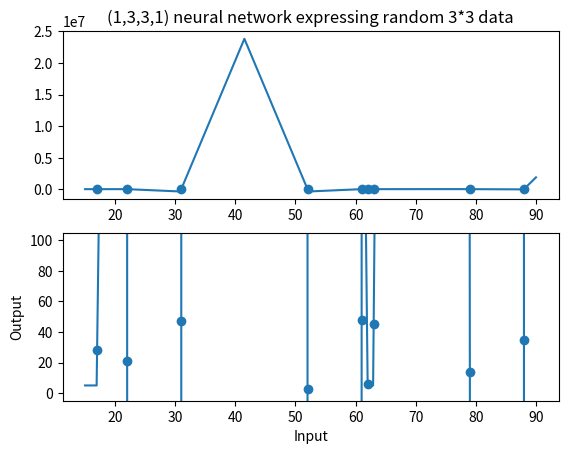

Recreate this plot in Python.
import random
import math #prod
import numpy as np #matrix
import fractions
import matplotlib.pyplot as plt #graph

# constants
idataRange = 100
odataRange = 100

a1 = 3 # the number of 1st hidden neurons
a2 = 3 # the number of 2nd hidden neurons


# the number of data
N = a1 * a2
print('a1 =',a1)
print('a2 =',a2)
print('the number of data =',N)
print()

# random data
def randomidata():
    return sorted(random.sample(range(idataRange), N))
def randomodata():
    return random.choices(range(odataRange), k = N)


# set data
idata = randomidata() # input data must be sorted and unique
odata = randomodata()
print(' input =',idata)
print('output =',odata)
print()


# functions
ReLU = lambda x:max(0,x)

frac = fractions.Fraction
prod = math.prod


# make parameters
print('parameters')

W1 = list([1 for x in range(a1)])

def make_b(idata):
    def make_b_rec(idata):
        if len(idata) < a2:
            return []
        elif len(idata) == a2:
            return [idata[a2-1] + 1]
        else:
            return [frac(idata[a2-1] + idata[a2],2), *make_b_rec(idata[a2:])]

    if idata == []:
        return []
    else:
        return [idata[0]-1,*make_b_rec(idata)]

b = make_b(idata)


def make_matrix(data,b,flag):
    if len(data) < a2:
        return data
    elif flag:
        s = data[:a2]
        return [[*s,frac(b[1] + s[-1],2),frac(s[0] + b[0],2)],*make_matrix(data[a2:],b[1:],not flag)]
    else:
        s = list(reversed(data[:a2]))
        return [[*s,frac(b[0] + s[-1],2),frac(s[0] + b[1],2)],*make_matrix(data[a2:],b[1:],not flag)]

x = make_matrix(idata,b,True)
fx = make_matrix(odata,b,True)


C = min([s[0] for s in fx]) - 1

def make_ckM(i,j):
    def make_Kj(i):
        Dij = fx[i][j] - C - sum([(-1) ** i * frac(x[i][j] - k[i][t],k[i][t] - b[i]) * M[i][t] * c[t] for t in range(j)])
        D2ij = fx[i][j+1] - C - sum([(-1) ** i * frac(x[i][j+1] - k[i][t],k[i][t] - b[i]) * M[i][t] * c[t] for t in range(j)])
        Eij = frac(max([x[i][j-1],x[i][j]]) - b[i],(-1) ** i * (x[i][j] - x[i][j-1])) * abs(Dij)
        E2ij = frac(max([x[i][j-1],x[i][j]]) - b[i],(-1) ** i * (x[i][j+1] - x[i][j])) * abs(D2ij)
        Kij = max([abs(Dij), Eij, E2ij]) + 1
        if i == 0:
            return [Kij]
        else:
            return [*make_Kj(i-1),Kij]

    if i == 0:
        if j == 0:
            ckM = ([],[],[])
        else:
            ckM = make_ckM(a1-1,j-1)
        k = ckM[1]
        M = ckM[2]
        Mij = 1
    else:
        ckM = make_ckM(i-1,j)
        k = ckM[1]
        M = ckM[2]
        Mij = frac(b[i] - k[i-1][j],k[i-1][j] - b[i-1]) * M[i-1][j]
    c = ckM[0]
    if i == 0:
        Kj = make_Kj(a1-1)
        cj = (-1) ** j * max([prod([frac(max([x[s][j-1],x[s][j]]) - b[s],b[s+1] - max([x[s][j-1],x[s][j]])) for s in range(i)]) * Kj[i] for i in range(a1)])
        c = [*c,cj]
    if j == 0:
        M = [*M,[Mij]]
        Dij = fx[i][j] - C - sum([(-1) ** i * frac(x[i][j] - k[i][t],k[i][t] - b[i]) * M[i][t] * c[t] for t in range(j)])
        kij = frac((-1) ** i * x[i][j] * M[i][j] * c[j] + b[i] * Dij,(-1) ** i * M[i][j] * c[j] + Dij)
        k = [*k,[kij]]
    else:
        M = [*M[:i],[*M[i],Mij],*M[i+1:]]
        Dij = fx[i][j] - C - sum([(-1) ** i * frac(x[i][j] - k[i][t],k[i][t] - b[i]) * M[i][t] * c[t] for t in range(j)])
        kij = frac((-1) ** i * x[i][j] * M[i][j] * c[j] + b[i] * Dij,(-1) ** i * M[i][j] * c[j] + Dij)
        k = [*k[:i],[*k[i],kij],*k[i+1:]]
    return (c,k,M)

ckM = make_ckM(a1-1,a2-1)
c = ckM[0]
k = ckM[1]
M = ckM[2]

#print('c='+str(c))
#print('k='+str(k))

def make_w(i,j):
    if i == 0:
        wij = frac(c[j],k[0][j] - b[0])
        if j == 0:
            return [[wij]]
        else:
            w = make_w(i,j-1)
            return [*w[:-1],[*w[-1],wij]]
    else:
        wij = (-1) ** i * (k[i][j] - k[i-1][j]) * M[i-1][j] * frac(c[j],(k[i][j] - b[i]) * (k[i-1][j] - b[i-1]))
        if j == 0:
            return [*make_w(i-1,a2-1),[wij]]
        else:
            w = make_w(i,j-1)
            return [*w[:-1],[*w[-1],wij]]

w = make_w(a1-1,a2-1)

def oddinv(s):
    return [-s[i] if i % 2 == 1 else s[i] for i in range(len(s))]

W2 = [oddinv(s) for s in w]
c = oddinv(c)

W3 = [(-1) ** i for i in range(a2)]
d = C

def Tnp(s):
    return np.array([[x] for x in s])


# print parameters
print()
print('1st layer')

npW1 = Tnp(W1)
print('W1 =')
print(npW1)

npb1 = -Tnp(b[:-1])
print('b1 =')
print(npb1)

print()
print('2nd layer')

npW2 = np.array(W2).T
print('W2 =')
print(npW2)

npb2 = -Tnp(c)
print('b2 =')
print(npb2)

print()
print('3rd layer')

npW3 = np.array([W3])
print('W3 =')
print(npW3)

npb3 = np.array([[d]])
print('b3 =')
print(npb3)


# check
def activation(X):
    return np.array([[ReLU(x) for x in s] for s in X])

def MP1(W,b,x):
    return np.dot(W,x) + b

def MP(x):
    return MP1(npW3,npb3,activation(MP1(npW2,npb2,activation(MP1(npW1,npb1,np.array([[x]]))))))

print()
result = [MP(x)[0][0] for x in idata]
print('MP(x) =', result)
print('output=', np.array(odata))
print()
print('MP(x) - output =',list(map(float,result - np.array(odata))))


# graph
x = np.array([idata[0]-2,*sorted(sum(k,b[:-1])),idata[-1]+2])
y = np.array([MP(n)[0][0] for n in x])

plt.subplot(2,1,1)
plt.title('(1,'+str(a1)+','+str(a2)+',1) neural network expressing random '+str(a1)+'*'+str(a2)+' data')
plt.scatter(idata,odata)
plt.plot(x,y)

plt.subplot(2,1,2)
plt.ylim([-odataRange*0.05,odataRange*1.05])
plt.xlabel('Input')
plt.ylabel('Output')
plt.scatter(idata,odata)
plt.plot(x,y)

#plt.subplot(3,1,3)
#plt.scatter(idata,odata)
#x = np.array(range(idata[0]-2,idata[-1]+2))
#y = np.array([abs(MP(n)[0][0]) for n in x])
#plt.plot(x,y)
#plt.yscale("log")

plt.show()
